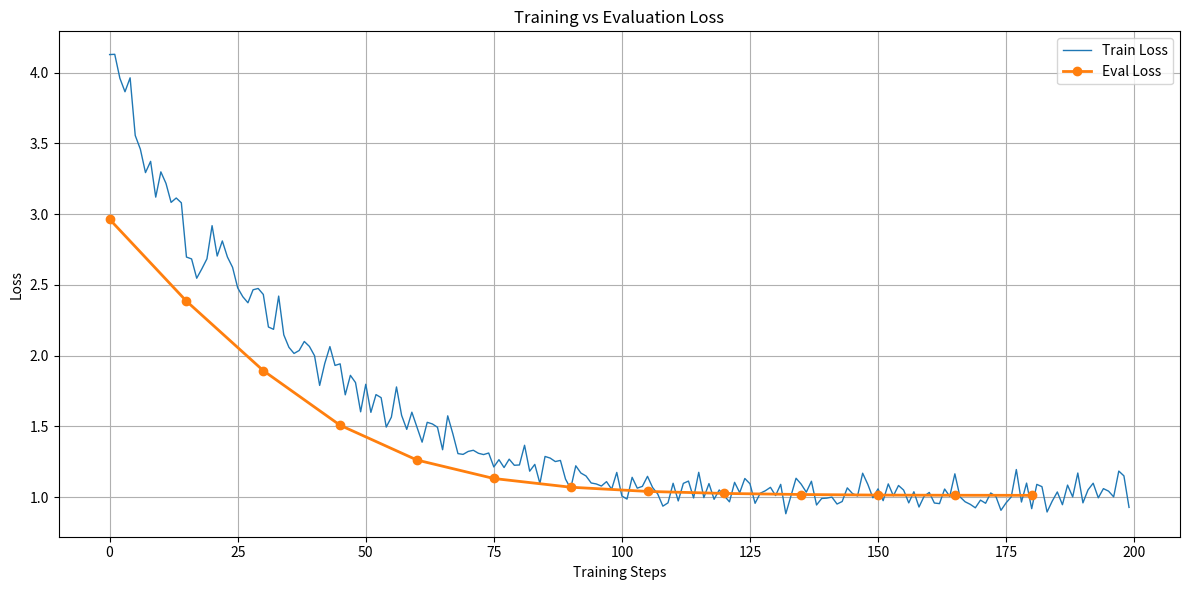

This figure's Python source:
import matplotlib.pyplot as plt

train_losses = [
    4.1277, 4.1296, 3.9606, 3.8649, 3.9635, 3.5558, 3.4591, 3.2935, 3.3731,
    3.1203, 3.2988, 3.2174, 3.0831, 3.114, 3.0802, 2.6967, 2.6834, 2.547,
    2.6132, 2.6845, 2.9186, 2.7039, 2.8106, 2.6968, 2.624, 2.4791, 2.4164,
    2.3735, 2.4654, 2.4747, 2.4325, 2.2024, 2.1859, 2.4208, 2.1467, 2.0588,
    2.0154, 2.0363, 2.1001, 2.0651, 1.9995, 1.7895, 1.9452, 2.0639, 1.9307,
    1.942, 1.723, 1.8607, 1.8096, 1.6029, 1.7975, 1.5991, 1.7246, 1.703,
    1.4951, 1.5651, 1.7787, 1.5779, 1.4789, 1.6002, 1.4943, 1.3884, 1.5287,
    1.5173, 1.4938, 1.3349, 1.5745, 1.4479, 1.3075, 1.3021, 1.323, 1.3311,
    1.3098, 1.3007, 1.3117, 1.2132, 1.2647, 1.2091, 1.2682, 1.2251, 1.2273,
    1.3665, 1.1834, 1.2315, 1.096, 1.2874, 1.2759, 1.2514, 1.2594, 1.1269,
    1.0604, 1.2214, 1.1701, 1.1495, 1.1001, 1.0931, 1.0784, 1.1094, 1.0558,
    1.1746, 1.0077, 0.9863, 1.14, 1.0634, 1.076, 1.1468, 1.0676, 1.0218,
    0.9362, 0.9595, 1.0979, 0.9731, 1.0972, 1.1134, 0.9942, 1.1753, 0.9963,
    1.0959, 0.9846, 1.0507, 1.0086, 0.9666, 1.1045, 1.0313, 1.1317, 1.0944,
    0.9563, 1.0273, 1.0449, 1.0692, 1.0109, 1.0902, 0.8825, 1.0085, 1.1334,
    1.0916, 1.035, 1.1122, 0.9445, 0.9904, 0.993, 1.0002, 0.9511, 0.9689,
    1.0653, 1.0258, 1.008, 1.1691, 1.0908, 0.9954, 1.0585, 0.975, 1.0935,
    1.0093, 1.0822, 1.0497, 0.9593, 1.0379, 0.9301, 1.0061, 1.0331, 0.9583,
    0.9541, 1.0573, 1.0052, 1.1647, 1.0021, 0.9672, 0.9491, 0.9245, 0.9788,
    0.9566, 1.0292, 1.0058, 0.9068, 0.9596, 1.001, 1.195, 0.9654, 1.0991,
    0.9184, 1.0901, 1.074, 0.8948, 0.9714, 1.0365, 0.9464, 1.085, 1.0016,
    1.1704, 0.9594, 1.0515, 1.0983, 0.9951, 1.06, 1.0424, 1.0019, 1.1842,
    1.1503, 0.9274
]
eval_losses = [
    2.963469982147217, 2.38484525680542, 1.8938286304473877,
    1.5077805519104004, 1.2620656490325928, 1.1316463947296143,
    1.0700424909591675, 1.0403319597244263, 1.026059865951538,
    1.0185415744781494, 1.014457106590271, 1.0132299661636353,
    1.012664556503296
]

# X-axis: training steps (e.g., step 0, 1, 2, ..., N)
x_train = list(range(len(train_losses)))

# X-axis: eval steps (every 20 steps)
eval_interval = len(train_losses) // len(eval_losses)
x_eval = [i * eval_interval for i in range(len(eval_losses))]

# Plot
plt.figure(figsize=(12, 6))
plt.plot(x_train, train_losses, label="Train Loss", linewidth=1)
plt.plot(x_eval, eval_losses, label="Eval Loss", marker="o", linewidth=2)

plt.xlabel("Training Steps")
plt.ylabel("Loss")
plt.title("Training vs Evaluation Loss")
plt.legend()
plt.grid(True)
plt.tight_layout()
plt.savefig("loss_curve.png")
